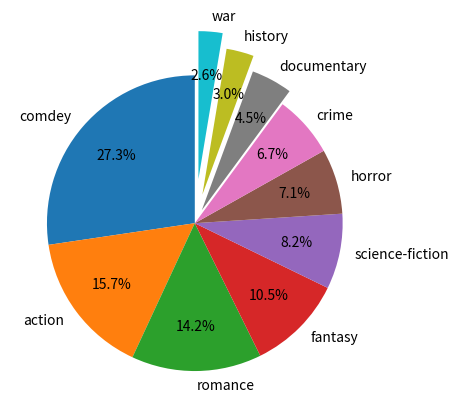

The script that saved this image:
# create dictionary and print it
flim = {'comdey': 73, 'action': 42, 'romance': 38, 'fantasy': 28, 'science-fiction': 22,
        'horror': 19, 'crime': 18, 'documentary': 12, 'history': 8, 'war': 7}
print(flim)


# draw a pie chart
import matplotlib.pyplot as plt
explode = [0, 0, 0, 0, 0, 0, 0, 0.1, 0.2, 0.3]
plt.pie(list(flim.values()), # size
        explode=explode, labels=list(flim.keys()), # use dictionary
        autopct='%1.1f%%', pctdistance=0.7, shadow=False, startangle=90)
plt.show()


